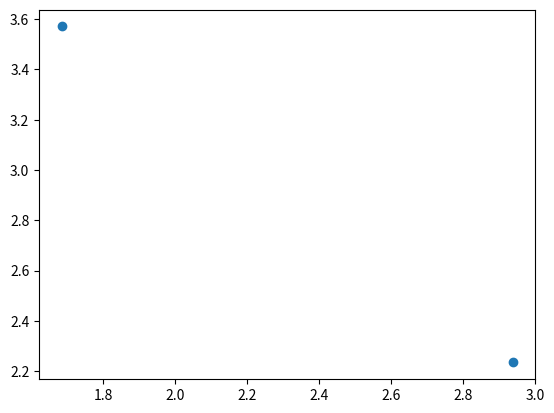

This chart was generated by the following Python code:
import numpy as np
import matplotlib.pyplot as plt
def gen_data():
    x1 = (np.random.rand(1000)-0.5)*4
    x2 = (np.random.rand(1000)-0.5)*4
    y11 = np.sqrt((4-np.square(x1[:500])))
    y12 = np.sqrt((4-np.square(x1[500:])))*-1
    y21 = np.sqrt((4-np.square(x2[:500])))
    y22 = -1*np.sqrt((4-np.square(x2[500:])))
    y1 = np.append(y11,y12)
    y2 = np.append(y21,y22)
    
    x3 = np.random.randn(1000,2)/2
    x4 = np.random.randn(1000,2)/2

    eps1 = np.random.randn(1000,2)/6
    eps2 = np.random.randn(1000,2)/6

    X_train = np.concatenate((np.array([x1,y1]).T+eps1,x3))
    y_train = np.concatenate((np.ones(1000),0*np.ones(1000)))
    X_test = np.concatenate((np.array([x2,y2]).T+eps2,x4))
    y_test = np.concatenate((np.ones(1000),0*np.ones(1000)))
    return X_train,y_train,X_test,y_test

def gen_linear_data():
    x1 = np.random.randn(1000,2)+np.array([[2,2]])
    x2 = np.random.randn(1000,2)-np.array([[2,2]])
    x3 = np.random.randn(1000,2)+np.array([[2,2]])
    x4 = np.random.randn(1000,2)-np.array([[2,2]])

    X_train = np.concatenate((x1,x2))
    y_train = np.concatenate((np.ones(1000),0*np.ones(1000)))
    X_test = np.concatenate((x3,x4))
    y_test = np.concatenate((np.ones(1000),0*np.ones(1000)))
    return X_train,y_train,X_test,y_test
if __name__ == "__main__":
    a,b,c,d = gen_linear_data()
    print(c.shape)
    plt.scatter(c[0],c[1])
    plt.show()
    